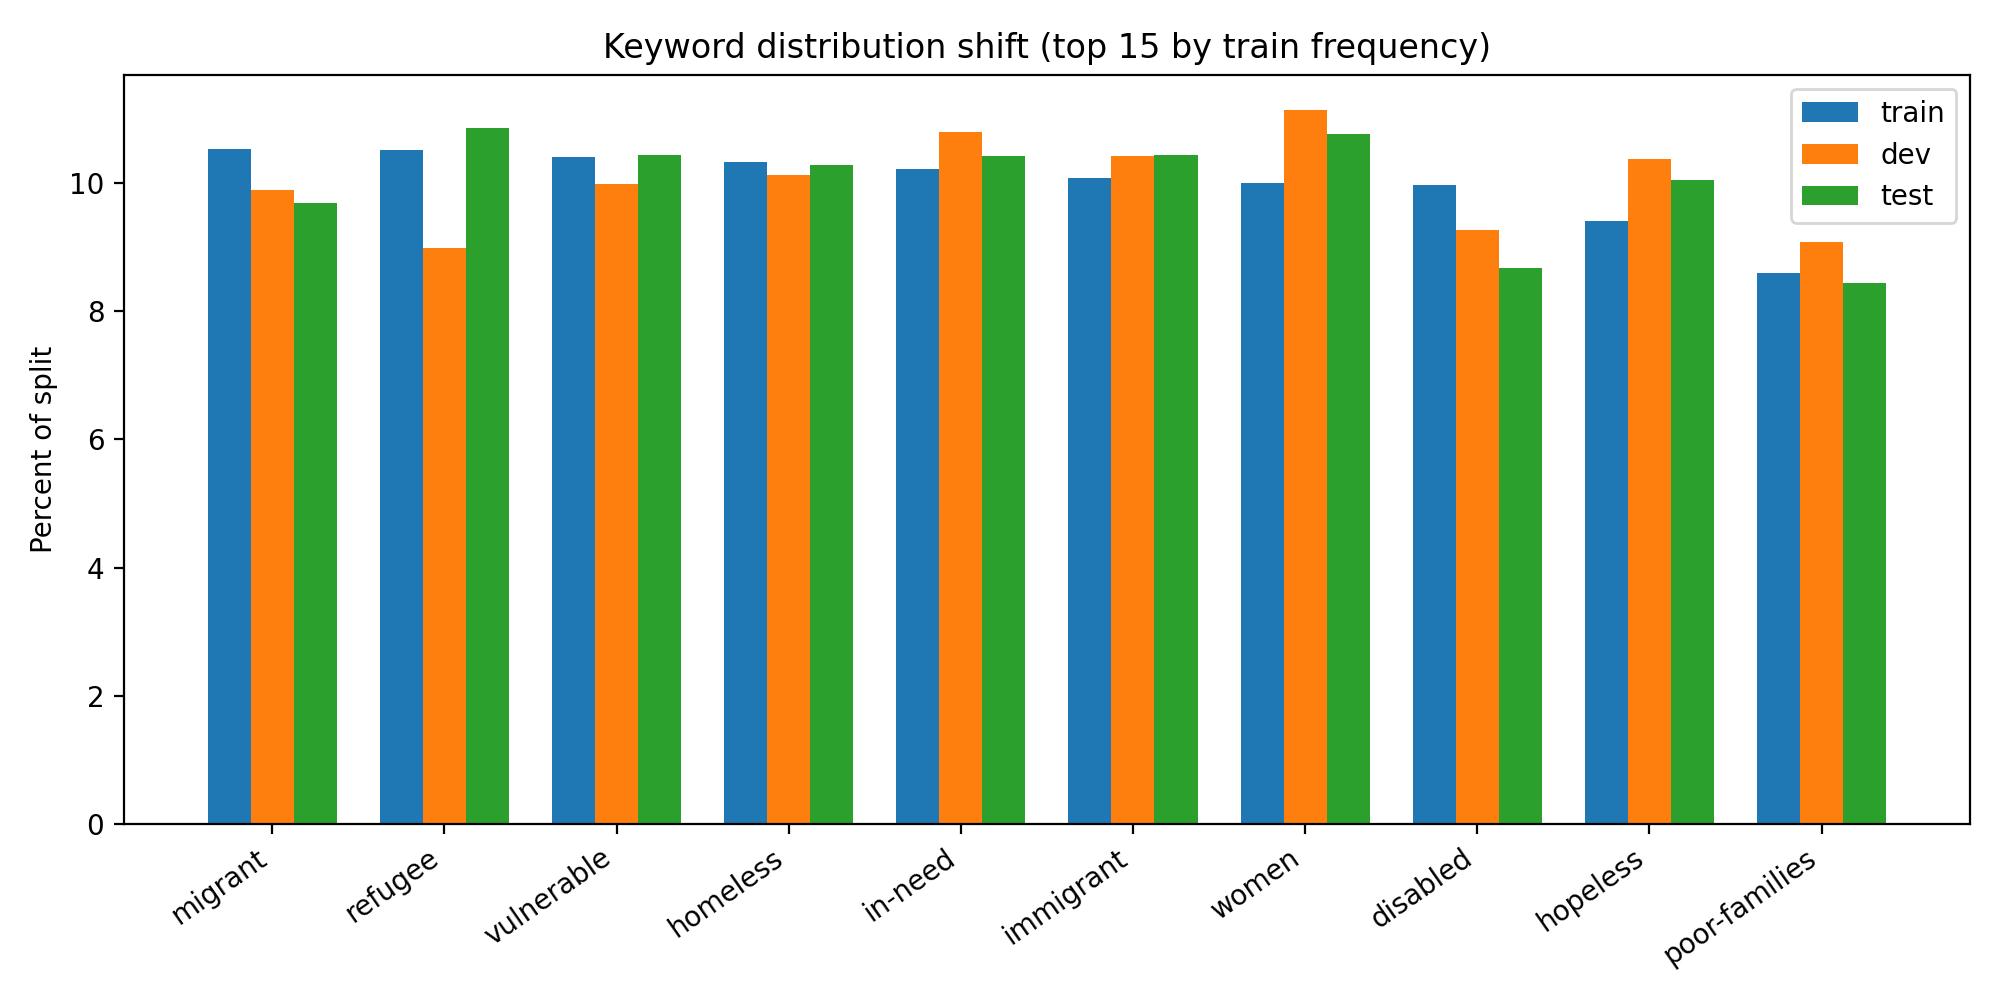

Source data for this figure (header and first rows):
keyword, train, dev, test, train_pct, dev_pct, test_pct
migrant, 882, 207, 371, 10.53, 9.885, 9.682
refugee, 880, 188, 416, 10.51, 8.978, 10.86
vulnerable, 871, 209, 400, 10.4, 9.981, 10.44
homeless, 865, 212, 394, 10.33, 10.12, 10.28
in-need, 856, 226, 399, 10.22, 10.79, 10.41
immigrant, 843, 218, 400, 10.07, 10.41, 10.44
women, 837, 233, 412, 9.994, 11.13, 10.75
disabled, 834, 194, 332, 9.958, 9.265, 8.664
hopeless, 788, 217, 385, 9.409, 10.36, 10.05
poor-families, 719, 190, 323, 8.585, 9.074, 8.429
